Dataset: dataset (GitHub, akbartangir/DL-workspace). Classes: paper, rock, scissors.

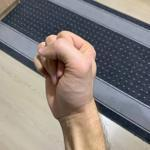
Label: rock

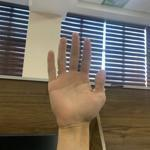
Label: paper

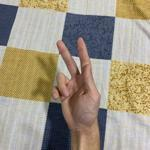
Label: scissors

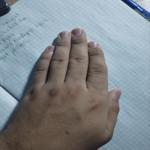
Label: paper

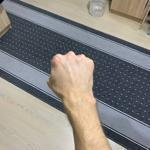
Label: rock

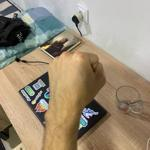
Label: rock
